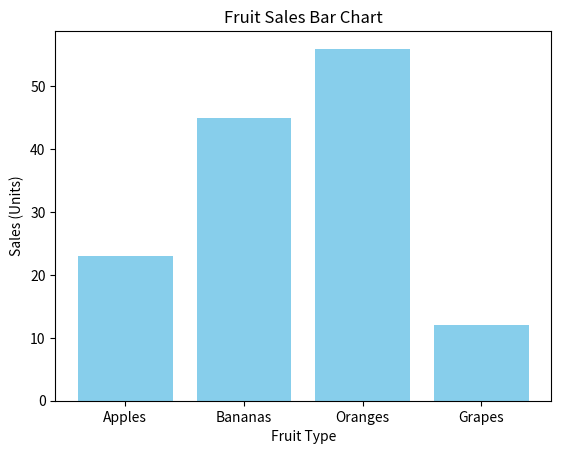

Write Python code to recreate this figure.
import matplotlib.pyplot as plt
import numpy as np

# Data for the bar chart
categories = ['Apples', 'Bananas', 'Oranges', 'Grapes']
values = [23, 45, 56, 12]

# Create the bar chart
plt.bar(categories, values, color='skyblue')

# Add labels and a title
plt.xlabel('Fruit Type')
plt.ylabel('Sales (Units)')
plt.title('Fruit Sales Bar Chart')

# Display the plot
plt.show()
